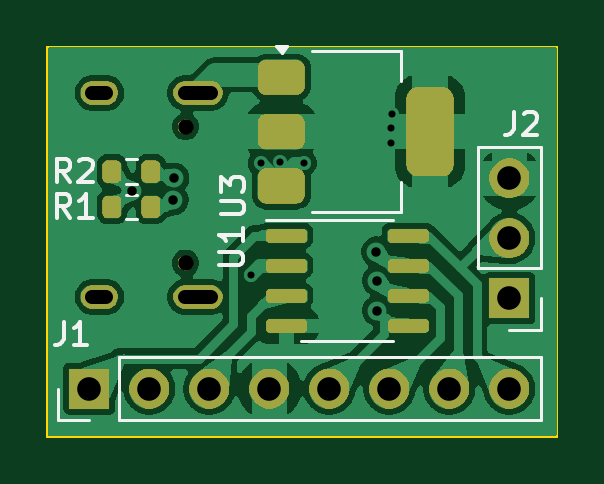
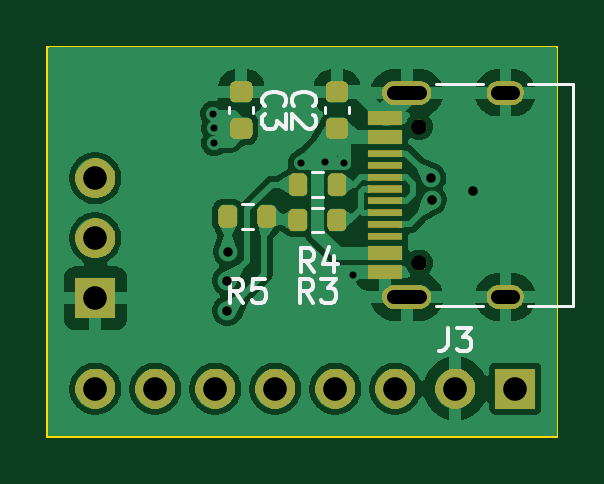
Circuit board: 11 layer files. Board 21.6 x 16.5 mm.
- bottom_copper: CH32V003J4M6-B_Cu.gbl (65876 bytes)
- bottom_mask: CH32V003J4M6-B_Mask.gbs (26304 bytes)
- paste: CH32V003J4M6-B_Paste.gbp (2087 bytes)
- bottom_silk: CH32V003J4M6-B_Silks.gbo (34349 bytes)
- outline: CH32V003J4M6-Edge_Cuts.gm1 (677 bytes)
- top_copper: CH32V003J4M6-F_Cu.gtl (62337 bytes)
- top_mask: CH32V003J4M6-F_Mask.gts (29602 bytes)
- paste: CH32V003J4M6-F_Paste.gtp (1952 bytes)
- top_silk: CH32V003J4M6-F_Silks.gto (36446 bytes)
- drill: CH32V003J4M6-NPTH.drl (380 bytes)
- drill: CH32V003J4M6-PTH.drl (1096 bytes)

=== bottom_copper: CH32V003J4M6-B_Cu.gbl (65876 bytes, source omitted) ===
=== bottom_mask: CH32V003J4M6-B_Mask.gbs (26304 bytes, source omitted) ===
=== paste: CH32V003J4M6-B_Paste.gbp (2087 bytes, source withheld) ===
=== bottom_silk: CH32V003J4M6-B_Silks.gbo (34349 bytes, source omitted) ===
=== outline: CH32V003J4M6-Edge_Cuts.gm1 ===
G04 #@! TF.GenerationSoftware,KiCad,Pcbnew,9.0.3*
G04 #@! TF.CreationDate,2025-08-03T15:19:36-04:00*
G04 #@! TF.ProjectId,CH32V003J4M6,43483332-5630-4303-934a-344d362e6b69,rev?*
G04 #@! TF.SameCoordinates,Original*
G04 #@! TF.FileFunction,Profile,NP*
%FSLAX46Y46*%
G04 Gerber Fmt 4.6, Leading zero omitted, Abs format (unit mm)*
G04 Created by KiCad (PCBNEW 9.0.3) date 2025-08-03 15:19:36*
%MOMM*%
%LPD*%
G01*
G04 APERTURE LIST*
G04 #@! TA.AperFunction,Profile*
%ADD10C,0.100000*%
G04 #@! TD*
G04 APERTURE END LIST*
D10*
X140970000Y-96012000D02*
X162560000Y-96012000D01*
X162560000Y-112522000D01*
X140970000Y-112522000D01*
X140970000Y-96012000D01*
M02*

=== top_copper: CH32V003J4M6-F_Cu.gtl (62337 bytes, source omitted) ===
=== top_mask: CH32V003J4M6-F_Mask.gts (29602 bytes, source omitted) ===
=== paste: CH32V003J4M6-F_Paste.gtp (1952 bytes, source withheld) ===
=== top_silk: CH32V003J4M6-F_Silks.gto (36446 bytes, source omitted) ===
=== drill: CH32V003J4M6-NPTH.drl ===
M48
; DRILL file {KiCad 9.0.3} date 2025-08-03T15:20:34-0400
; FORMAT={-:-/ absolute / metric / decimal}
; #@! TF.CreationDate,2025-08-03T15:20:34-04:00
; #@! TF.GenerationSoftware,Kicad,Pcbnew,9.0.3
; #@! TF.FileFunction,NonPlated,1,2,NPTH
FMAT,2
METRIC
; #@! TA.AperFunction,NonPlated,NPTH,ComponentDrill
T1C0.650
%
G90
G05
T1
X146.82Y-99.4
X146.82Y-105.18
M30

=== drill: CH32V003J4M6-PTH.drl ===
M48
; DRILL file {KiCad 9.0.3} date 2025-08-03T15:20:34-0400
; FORMAT={-:-/ absolute / metric / decimal}
; #@! TF.CreationDate,2025-08-03T15:20:34-04:00
; #@! TF.GenerationSoftware,Kicad,Pcbnew,9.0.3
; #@! TF.FileFunction,Plated,1,2,PTH
FMAT,2
METRIC
; #@! TA.AperFunction,Plated,PTH,ViaDrill
T1C0.300
; #@! TA.AperFunction,Plated,PTH,ViaDrill
T2C0.400
; #@! TA.AperFunction,Plated,PTH,ComponentDrill
T3C0.600
; #@! TA.AperFunction,Plated,PTH,ComponentDrill
T4C1.000
%
G90
G05
T1
X149.606Y-105.664
X150.002Y-100.948
X150.8Y-100.9
X151.83Y-100.948
X155.5Y-99.475
X155.5Y-100.1
X155.55Y-98.85
T2
X144.555Y-102.109
X146.295Y-102.503
X146.327Y-101.577
X154.9Y-104.7
X154.94Y-105.918
X154.94Y-107.188
T4
X142.748Y-110.49
X145.288Y-110.49
X147.828Y-110.49
X150.368Y-110.49
X152.908Y-110.49
X155.448Y-110.49
X157.988Y-110.49
X160.528Y-101.585
X160.528Y-104.125
X160.528Y-106.665
X160.528Y-110.49
T3
X142.87Y-97.97G85X143.47Y-97.97
G05
X142.87Y-106.61G85X143.47Y-106.61
G05
X146.8Y-97.97G85X147.9Y-97.97
G05
X146.8Y-106.61G85X147.9Y-106.61
G05
M30

